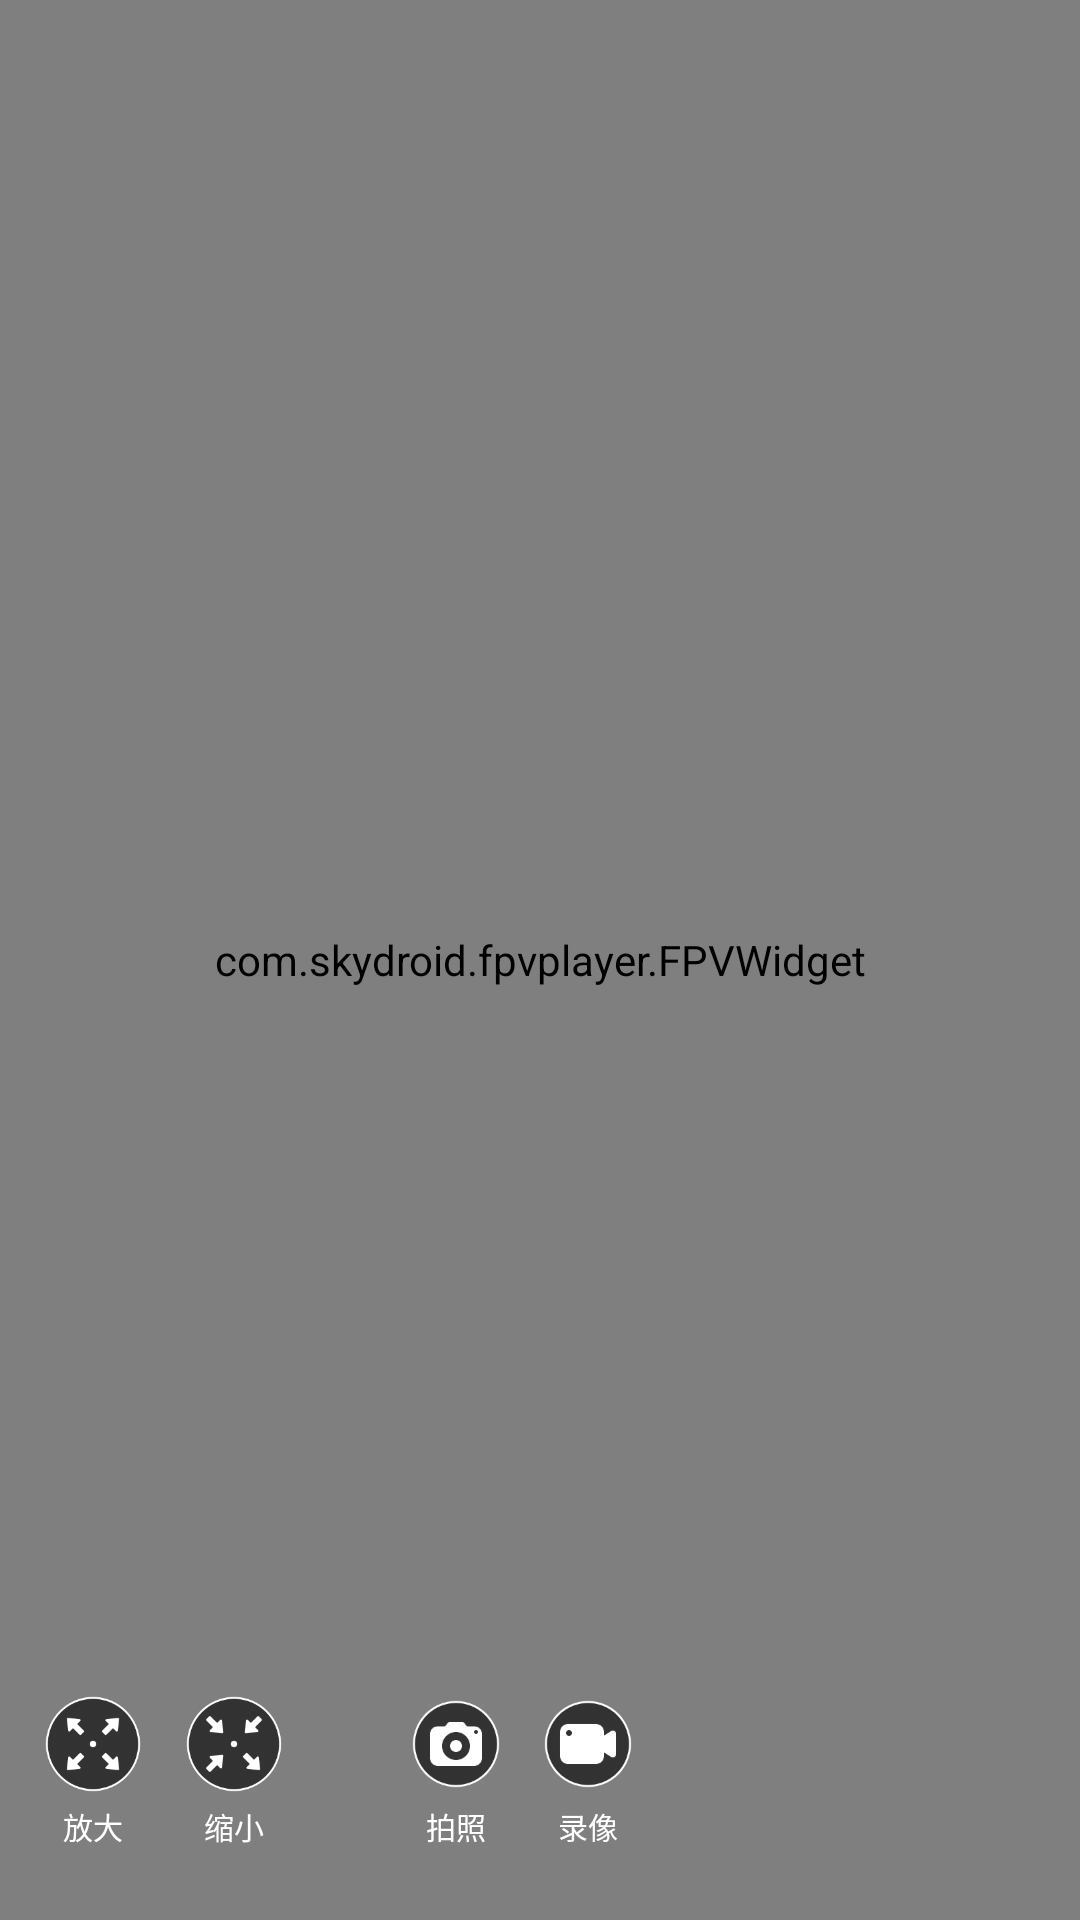

The Android layout XML behind this screen, and the referenced resources:
<!-- AndroidManifest.xml: application theme Theme.Laser -->
<!-- res/layout/activity_main.xml -->
<?xml version="1.0" encoding="utf-8"?>
<androidx.constraintlayout.widget.ConstraintLayout xmlns:android="http://schemas.android.com/apk/res/android"
    xmlns:app="http://schemas.android.com/apk/res-auto"
    xmlns:tools="http://schemas.android.com/tools"
    android:id="@+id/main"
    android:layout_width="match_parent"
    android:layout_height="match_parent"
    tools:background="@color/black"
    tools:context=".ui.MainActivity">

    <com.skydroid.fpvplayer.FPVWidget
        android:id="@+id/fpvWidget"
        android:layout_width="0dp"
        android:layout_height="0dp"
        app:layout_constraintBottom_toBottomOf="parent"
        app:layout_constraintLeft_toLeftOf="parent"
        app:layout_constraintRight_toRightOf="parent"
        app:layout_constraintTop_toTopOf="parent" />

    <LinearLayout
        android:id="@+id/ll_camera_menus_left"
        android:layout_width="wrap_content"
        android:layout_height="wrap_content"
        android:layout_marginStart="15dp"
        android:layout_marginBottom="24dp"
        android:gravity="center_horizontal"
        android:orientation="vertical"
        app:layout_constraintBottom_toBottomOf="parent"
        app:layout_constraintLeft_toLeftOf="parent">

        <Button
            android:id="@+id/btn_zoom_big"
            style="@style/styleCameraMenuBtn"
            android:background="@drawable/selector_zoom_big" />

        <TextView
            style="@style/styleCameraMenuTv"
            android:text="@string/ty_zoom_big" />

    </LinearLayout>

    <LinearLayout
        android:id="@+id/ll_camera_menus_right"
        android:layout_width="wrap_content"
        android:layout_height="0dp"
        android:layout_marginStart="15dp"
        android:gravity="center_horizontal"
        android:orientation="vertical"
        app:layout_constraintBottom_toBottomOf="@id/ll_camera_menus_left"
        app:layout_constraintLeft_toRightOf="@id/ll_camera_menus_left"
        app:layout_constraintTop_toTopOf="@id/ll_camera_menus_left">

        <Button
            android:id="@+id/btn_zoom_small"
            style="@style/styleCameraMenuBtn"
            android:background="@drawable/selector_zoom_small" />

        <TextView
            style="@style/styleCameraMenuTv"
            android:text="@string/ty_zoom_small" />

    </LinearLayout>

    <LinearLayout
        android:id="@+id/ll_bottom_menu"
        android:layout_width="wrap_content"
        android:layout_height="wrap_content"
        android:layout_marginStart="42dp"
        android:orientation="horizontal"
        app:layout_constraintBottom_toBottomOf="@id/ll_camera_menus_left"
        app:layout_constraintLeft_toRightOf="@id/ll_camera_menus_right">

        <LinearLayout
            android:layout_width="wrap_content"
            android:layout_height="wrap_content"
            android:gravity="center_horizontal"
            android:orientation="vertical">

            <Button
                android:id="@+id/btn_screenshot"
                style="@style/styleCameraMenuBtn"
                android:background="@drawable/selector_capture_image" />

            <TextView
                style="@style/styleCameraMenuTv"
                android:text="@string/ty_capture_image" />
        </LinearLayout>


        <LinearLayout
            android:layout_width="wrap_content"
            android:layout_height="wrap_content"
            android:layout_marginStart="12dp"
            android:gravity="center_horizontal"
            android:orientation="vertical">

            <Button
                android:id="@+id/btn_record"
                style="@style/styleCameraMenuBtn"
                android:background="@drawable/selector_capture_video" />

            <TextView
                style="@style/styleCameraMenuTv"
                android:text="@string/ty_capture_video" />
        </LinearLayout>

    </LinearLayout>

</androidx.constraintlayout.widget.ConstraintLayout>
<!-- resources referenced by this layout -->
<resources>
  <color name="black">#FF000000</color>
  <!-- drawable selector_capture_image (drawable) -->
  <?xml version="1.0" encoding="utf-8"?>
  
  <selector xmlns:android="http://schemas.android.com/apk/res/android">
      <item android:drawable="@drawable/ic_capture_image_normal" android:state_pressed="false" />
      <item android:drawable="@drawable/ic_capture_image_pressed" android:state_pressed="true" />
  </selector>
  <!-- drawable selector_capture_video (drawable) -->
  <?xml version="1.0" encoding="utf-8"?>
  
  <selector xmlns:android="http://schemas.android.com/apk/res/android">
      <item android:drawable="@drawable/ic_capture_video_normal" android:state_checked="false" />
      <item android:drawable="@drawable/ic_capture_video_pressed" android:state_checked="true" />
  </selector>
  <!-- drawable selector_zoom_big (drawable) -->
  <?xml version="1.0" encoding="utf-8"?>
  
  <selector xmlns:android="http://schemas.android.com/apk/res/android">
      <item android:drawable="@drawable/ic_zoom_big_normal" android:state_pressed="false" />
      <item android:drawable="@drawable/ic_zoom_big_pressed" android:state_pressed="true" />
  </selector>
  <!-- drawable selector_zoom_small (drawable) -->
  <?xml version="1.0" encoding="utf-8"?>
  
  <selector xmlns:android="http://schemas.android.com/apk/res/android">
      <item android:drawable="@drawable/ic_zoom_small_normal" android:state_pressed="false" />
      <item android:drawable="@drawable/ic_zoom_small_pressed" android:state_pressed="true" />
  </selector>
  <string name="ty_capture_image">拍照</string>
  <string name="ty_capture_video">录像</string>
  <string name="ty_zoom_big">放大</string>
  <string name="ty_zoom_small">缩小</string>
  <style name="styleCameraMenuBtn">
          <item name="android:layout_width">32dp</item>
          <item name="android:layout_height">32dp</item>
          <item name="android:layout_marginTop">10dp</item>
      </style>
  <style name="styleCameraMenuTv">
          <item name="android:layout_width">wrap_content</item>
          <item name="android:layout_height">wrap_content</item>
          <item name="android:layout_marginTop">4dp</item>
          <item name="android:singleLine">true</item>
          <item name="android:textSize">10sp</item>
          <item name="android:textColor">@color/white</item>
      </style>
  <style name="Theme.Laser" parent="Base.Theme.Laser" />
  <!-- drawable ic_capture_image_normal: png bitmap (drawable-hdpi, 8160 bytes) -->
  <!-- drawable ic_capture_image_pressed: png bitmap (drawable-hdpi, 9190 bytes) -->
  <!-- drawable ic_capture_video_normal: png bitmap (drawable-hdpi, 7286 bytes) -->
  <!-- drawable ic_capture_video_pressed: png bitmap (drawable-hdpi, 8164 bytes) -->
  <!-- drawable ic_zoom_big_normal: png bitmap (drawable-hdpi, 9712 bytes) -->
  <!-- drawable ic_zoom_big_pressed: png bitmap (drawable-hdpi, 10787 bytes) -->
  <!-- drawable ic_zoom_small_normal: png bitmap (drawable-hdpi, 10029 bytes) -->
  <!-- drawable ic_zoom_small_pressed: png bitmap (drawable-hdpi, 11180 bytes) -->
  <color name="white">#FFFFFFFF</color>
  <style name="Base.Theme.Laser" parent="Theme.AppCompat.Light.NoActionBar">
          
          
      </style>
</resources>
